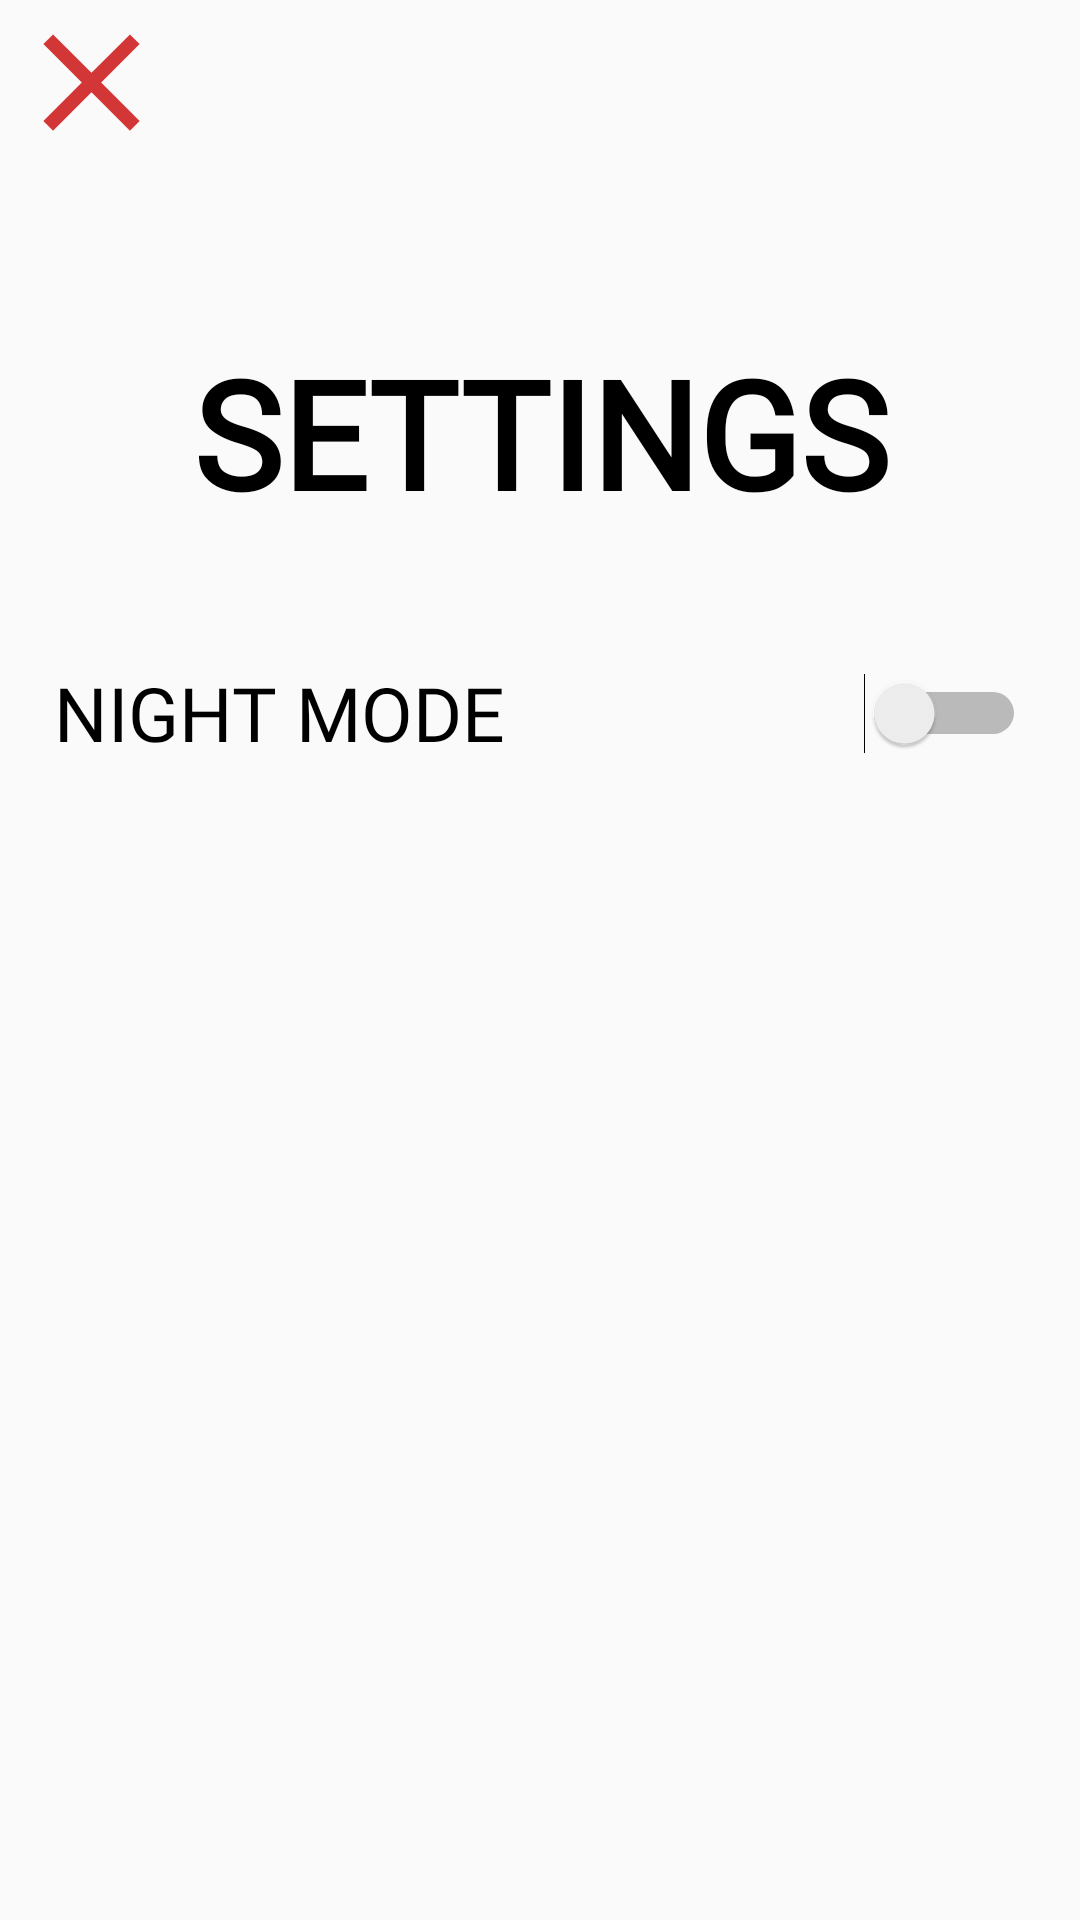

Write the Android layout XML for this screen, with the resource values it uses.
<!-- AndroidManifest.xml: application theme Theme.WordJumble -->
<!-- res/layout/settings.xml -->
<?xml version="1.0" encoding="utf-8"?>
<androidx.constraintlayout.widget.ConstraintLayout xmlns:android="http://schemas.android.com/apk/res/android"
    xmlns:app="http://schemas.android.com/apk/res-auto"
    xmlns:tools="http://schemas.android.com/tools"
    android:layout_width="match_parent"
    android:layout_height="match_parent">

    <FrameLayout
        android:layout_width="344dp"
        android:layout_height="455dp"
        app:layout_constraintBottom_toBottomOf="parent"
        app:layout_constraintEnd_toEndOf="parent"
        app:layout_constraintStart_toStartOf="parent"
        app:layout_constraintTop_toTopOf="parent">

        <TextView
            android:id="@+id/textView"
            android:layout_width="match_parent"
            android:layout_height="103dp"
            android:fontFamily="@font/acme"
            android:gravity="center"
            android:text="SETTINGS"
            android:textColor="@color/black"
            android:textSize="50dp"
            android:textStyle="bold" />

        <Switch
            android:id="@+id/switcher"
            android:layout_width="match_parent"
            android:layout_height="50dp"
            android:text="NIGHT MODE"
            android:fontFamily="@font/acme"
            android:layout_marginLeft="10dp"
            android:layout_marginRight="10dp"
            android:textSize="25dp"
            android:layout_marginTop="120dp"/>
    </FrameLayout>

    <ImageView
        android:id="@+id/crossBtn"
        android:layout_width="61dp"
        android:layout_height="55dp"
        android:layout_gravity="right"
        app:srcCompat="@drawable/ic_close_foreground"
        tools:layout_editor_absoluteX="321dp"
        tools:layout_editor_absoluteY="19dp" />

</androidx.constraintlayout.widget.ConstraintLayout>
<!-- resources referenced by this layout -->
<resources>
  <!-- drawable ic_close_foreground (drawable-anydpi) -->
  <vector xmlns:android="http://schemas.android.com/apk/res/android"
      android:width="24dp"
      android:height="24dp"
      android:viewportWidth="24"
      android:viewportHeight="24"
      android:tint="#C90505"
      android:alpha="0.8">
    <path
        android:fillColor="@android:color/white"
        android:pathData="M19,6.41L17.59,5 12,10.59 6.41,5 5,6.41 10.59,12 5,17.59 6.41,19 12,13.41 17.59,19 19,17.59 13.41,12z"/>
  </vector>
  <style name="Theme.WordJumble" parent="Theme.AppCompat.DayNight.DarkActionBar">
          
          <item name="colorPrimary">@color/purple_500</item>
          <item name="colorPrimaryVariant">@color/purple_700</item>
          <item name="colorOnPrimary">@color/white</item>
          
          <item name="colorSecondary">@color/teal_200</item>
          <item name="colorSecondaryVariant">@color/teal_700</item>
          <item name="colorOnSecondary">@color/black</item>
          
          <item name="android:statusBarColor" tools:targetApi="21">?attr/colorPrimaryVariant</item>
      </style>
  <!-- not gathered from this repository: default colours our renderer supplied (Android Studio template values) -->
  <color name="purple_500">#FF6200EE</color>
  <color name="purple_700">#FF3700B3</color>
  <color name="teal_200">#FF03DAC5</color>
  <color name="teal_700">#FF018786</color>
  <color name="black">#FF000000</color>
  <color name="white">#FFFFFFFF</color>
</resources>
